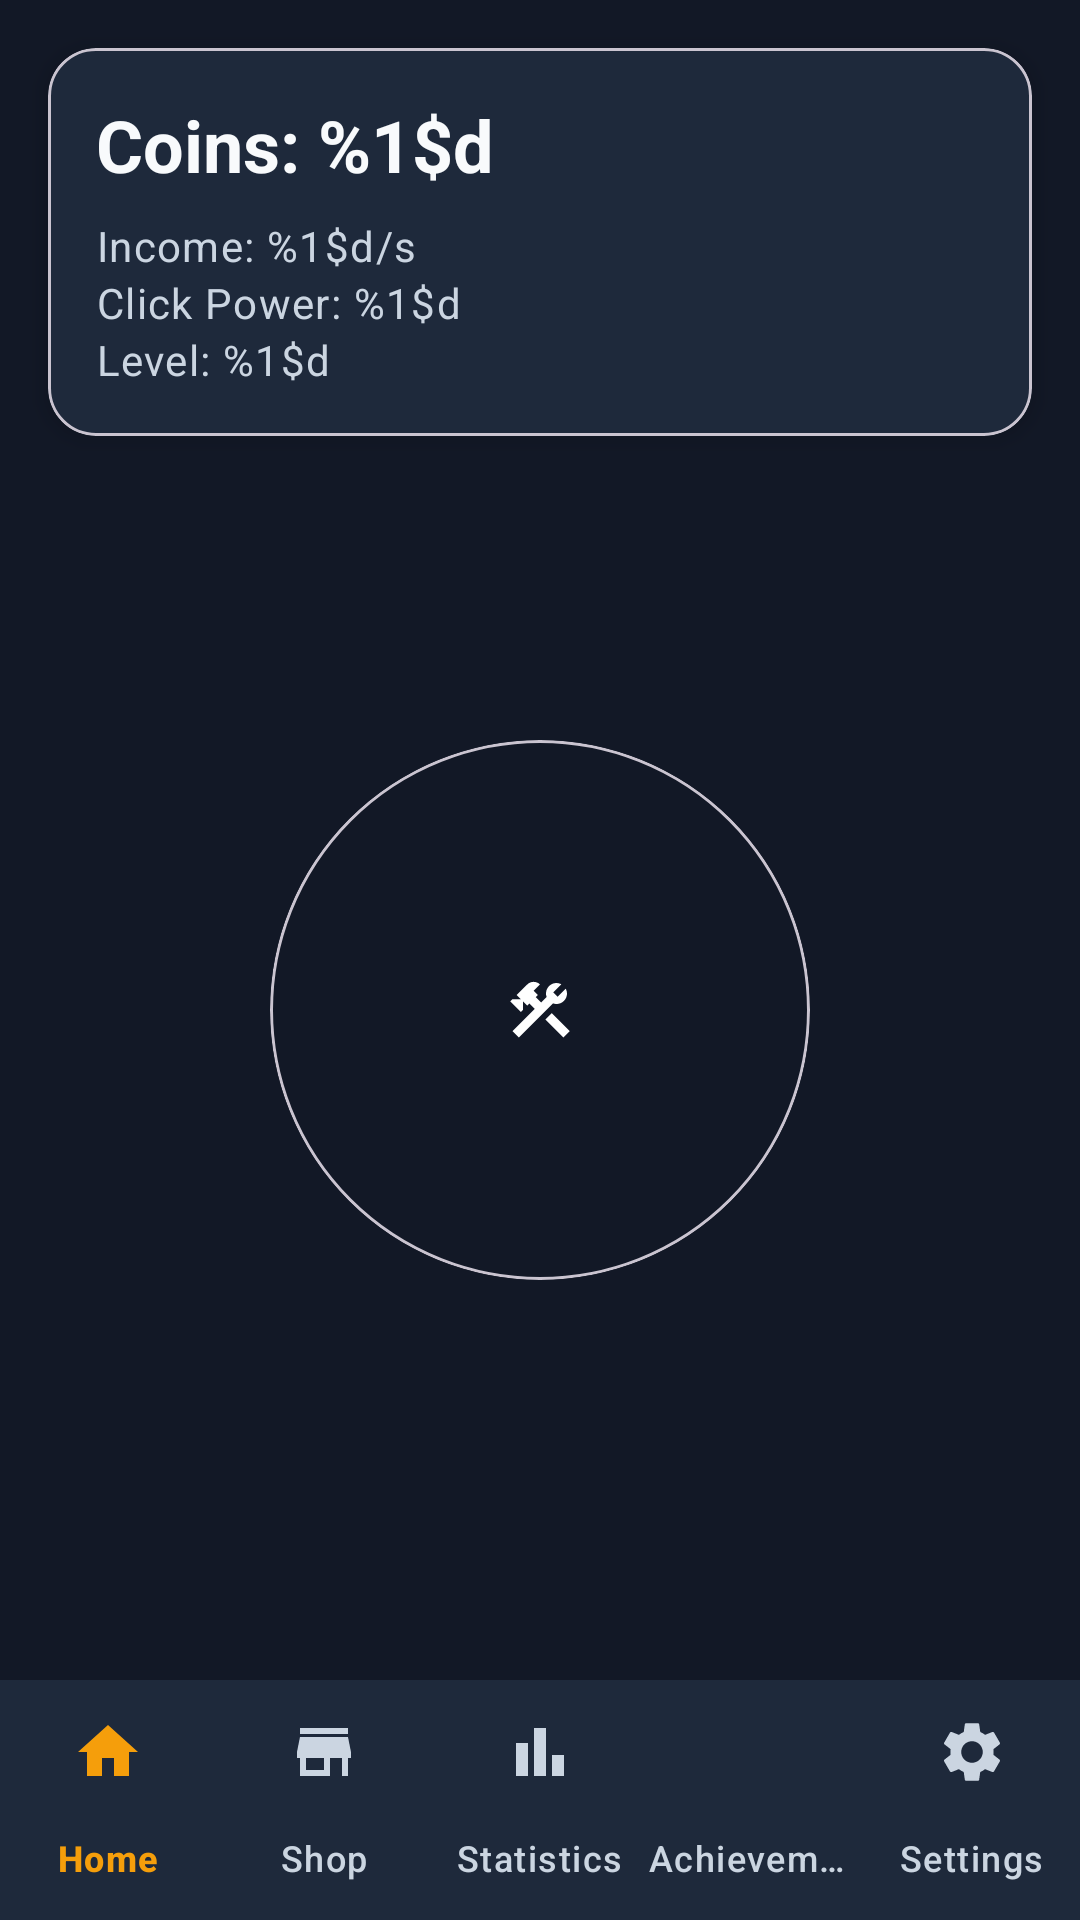

Layout XML and referenced resources for this Android screen:
<!-- AndroidManifest.xml: application theme Theme.ClickEmpire -->
<!-- res/layout/activity_main.xml -->
<?xml version="1.0" encoding="utf-8"?>
<androidx.constraintlayout.widget.ConstraintLayout xmlns:android="http://schemas.android.com/apk/res/android"
    xmlns:app="http://schemas.android.com/apk/res-auto"
    xmlns:tools="http://schemas.android.com/tools"
    android:id="@+id/main"
    android:layout_width="match_parent"
    android:layout_height="match_parent"
    android:background="@color/background"
    tools:context=".view.activity.MainActivity">

    <com.google.android.material.card.MaterialCardView
        android:id="@+id/cardStats"
        android:layout_width="0dp"
        android:layout_height="wrap_content"
        android:layout_margin="@dimen/spacing_md"
        android:clickable="true"
        android:focusable="true"
        app:rippleColor="@color/primary_pressed"
        app:cardBackgroundColor="@color/surface"
        app:layout_constraintEnd_toEndOf="parent"
        app:layout_constraintStart_toStartOf="parent"
        app:layout_constraintTop_toTopOf="parent"
        app:cardElevation="@dimen/spacing_xs"
        app:shapeAppearanceOverlay="@style/ShapeAppearance.ClickEmpire.Card">

        <LinearLayout
            android:layout_width="match_parent"
            android:layout_height="wrap_content"
            android:orientation="vertical"
            android:padding="@dimen/spacing_md">

            <com.google.android.material.textview.MaterialTextView
                android:id="@+id/textBalance"
                android:layout_width="wrap_content"
                android:layout_height="wrap_content"
                android:text="@string/default_balance"
                android:textAppearance="@style/TextAppearance.ClickEmpire.Title"
                tools:text="Coins: 1,250"/>

            <com.google.android.material.textview.MaterialTextView
                android:id="@+id/textIncome"
                android:layout_width="wrap_content"
                android:layout_height="wrap_content"
                android:layout_marginTop="@dimen/spacing_sm"
                android:text="@string/default_income"
                android:textAppearance="@style/TextAppearance.ClickEmpire.Caption"
                tools:text="Income: 15/s"/>

            <com.google.android.material.textview.MaterialTextView
                android:id="@+id/textClickPower"
                android:layout_width="wrap_content"
                android:layout_height="wrap_content"
                android:text="@string/default_click_power"
                android:textAppearance="@style/TextAppearance.ClickEmpire.Caption"
                tools:text="Click Power: 4"/>

            <com.google.android.material.textview.MaterialTextView
                android:id="@+id/textLevel"
                android:layout_width="wrap_content"
                android:layout_height="wrap_content"
                android:text="@string/default_level"
                android:textAppearance="@style/TextAppearance.ClickEmpire.Caption"
                tools:text="Level: 3"/>

        </LinearLayout>

    </com.google.android.material.card.MaterialCardView>

    <com.google.android.material.card.MaterialCardView
        android:id="@+id/cardCoin"
        android:layout_width="@dimen/coin_size"
        android:layout_height="@dimen/coin_size"
        android:layout_marginBottom="@dimen/spacing_xl"
        android:clickable="true"
        android:focusable="true"
        app:cardBackgroundColor="@color/transparent"
        app:cardElevation="0dp"
        app:rippleColor="@color/primary_pressed"
        app:shapeAppearanceOverlay="@style/ShapeAppearance.Material3.Corner.Full"
        app:layout_constraintVertical_bias="0.5"
        app:layout_constraintBottom_toTopOf="@id/bottomNavigation"
        app:layout_constraintTop_toBottomOf="@id/cardStats"
        app:layout_constraintStart_toStartOf="parent"
        app:layout_constraintEnd_toEndOf="parent">

        <ImageView
            android:id="@+id/buttonCoin"
            android:layout_width="match_parent"
            android:layout_height="match_parent"
            android:contentDescription="@string/app_name"
            android:src="@drawable/ic_upgrade_1"
            android:scaleType="centerInside"/>

    </com.google.android.material.card.MaterialCardView>

    <com.google.android.material.bottomnavigation.BottomNavigationView
        android:id="@+id/bottomNavigation"
        android:layout_width="0dp"
        android:layout_height="wrap_content"
        android:background="@color/surface"
        app:labelVisibilityMode="labeled"
        app:itemRippleColor="@color/navigation_ripple"
        app:itemIconTint="@color/navigation_selector"
        app:itemTextColor="@color/navigation_selector"
        app:layout_constraintBottom_toBottomOf="parent"
        app:layout_constraintEnd_toEndOf="parent"
        app:layout_constraintStart_toStartOf="parent"
        app:menu="@menu/bottom_navigation" />

</androidx.constraintlayout.widget.ConstraintLayout>
<!-- resources referenced by this layout -->
<resources>
  <color name="background">#121826</color>
  <color name="primary_pressed">#D97706</color>
  <color name="surface">#1E293B</color>
  <color name="transparent">#00000000</color>
  <dimen name="coin_size">180dp</dimen>
  <dimen name="spacing_md">16dp</dimen>
  <dimen name="spacing_sm">8dp</dimen>
  <dimen name="spacing_xl">32dp</dimen>
  <dimen name="spacing_xs">4dp</dimen>
  <!-- drawable ic_upgrade_1 (drawable) -->
  <vector xmlns:android="http://schemas.android.com/apk/res/android" android:height="24dp" android:tint="@color/white" android:viewportHeight="24" android:viewportWidth="24" android:width="24dp">
        
      <path android:fillColor="@color/white" android:pathData="M13.783,15.172l2.121,-2.121l5.996,5.996l-2.121,2.121z"/>
        
      <path android:fillColor="@color/white" android:pathData="M17.5,10c1.93,0 3.5,-1.57 3.5,-3.5c0,-0.58 -0.16,-1.12 -0.41,-1.6l-2.7,2.7L16.4,6.11l2.7,-2.7C18.62,3.16 18.08,3 17.5,3C15.57,3 14,4.57 14,6.5c0,0.41 0.08,0.8 0.21,1.16l-1.85,1.85l-1.78,-1.78l0.71,-0.71L9.88,5.61L12,3.49c-1.17,-1.17 -3.07,-1.17 -4.24,0L4.22,7.03l1.41,1.41H2.81L2.1,9.15l3.54,3.54l0.71,-0.71V9.15l1.41,1.41l0.71,-0.71l1.78,1.78l-7.41,7.41l2.12,2.12L16.34,9.79C16.7,9.92 17.09,10 17.5,10z"/>
      
  </vector>
  <string name="app_name">Click Empire</string>
  <string name="default_balance">Coins: %1$d</string>
  <string name="default_click_power">Click Power: %1$d</string>
  <string name="default_income">Income: %1$d/s</string>
  <string name="default_level">Level: %1$d</string>
  <style name="ShapeAppearance.ClickEmpire.Card" parent="ShapeAppearance.Material3.MediumComponent">
  
          <item name="cornerFamily">rounded</item>
          <item name="cornerSize">16dp</item>
  
      </style>
  <style name="TextAppearance.ClickEmpire.Caption" parent="TextAppearance.Material3.BodySmall">
  
          <item name="android:textSize">@dimen/text_sm</item>
          <item name="android:textColor">@color/text_secondary</item>
  
      </style>
  <style name="TextAppearance.ClickEmpire.Title" parent="TextAppearance.Material3.TitleLarge">
  
          <item name="android:textSize">@dimen/text_xxl</item>
          <item name="android:textStyle">bold</item>
          <item name="android:textColor">@color/text_primary</item>
  
      </style>
  <style name="Theme.ClickEmpire" parent="Base.Theme.ClickEmpire" />
  <color name="white">#FFFFFF</color>
  <dimen name="text_sm">14sp</dimen>
  <color name="text_secondary">#CBD5E1</color>
  <dimen name="text_xxl">24sp</dimen>
  <color name="text_primary">#F8FAFC</color>
  <style name="Base.Theme.ClickEmpire" parent="Theme.Material3.DayNight.NoActionBar">
          
          
      </style>
</resources>
